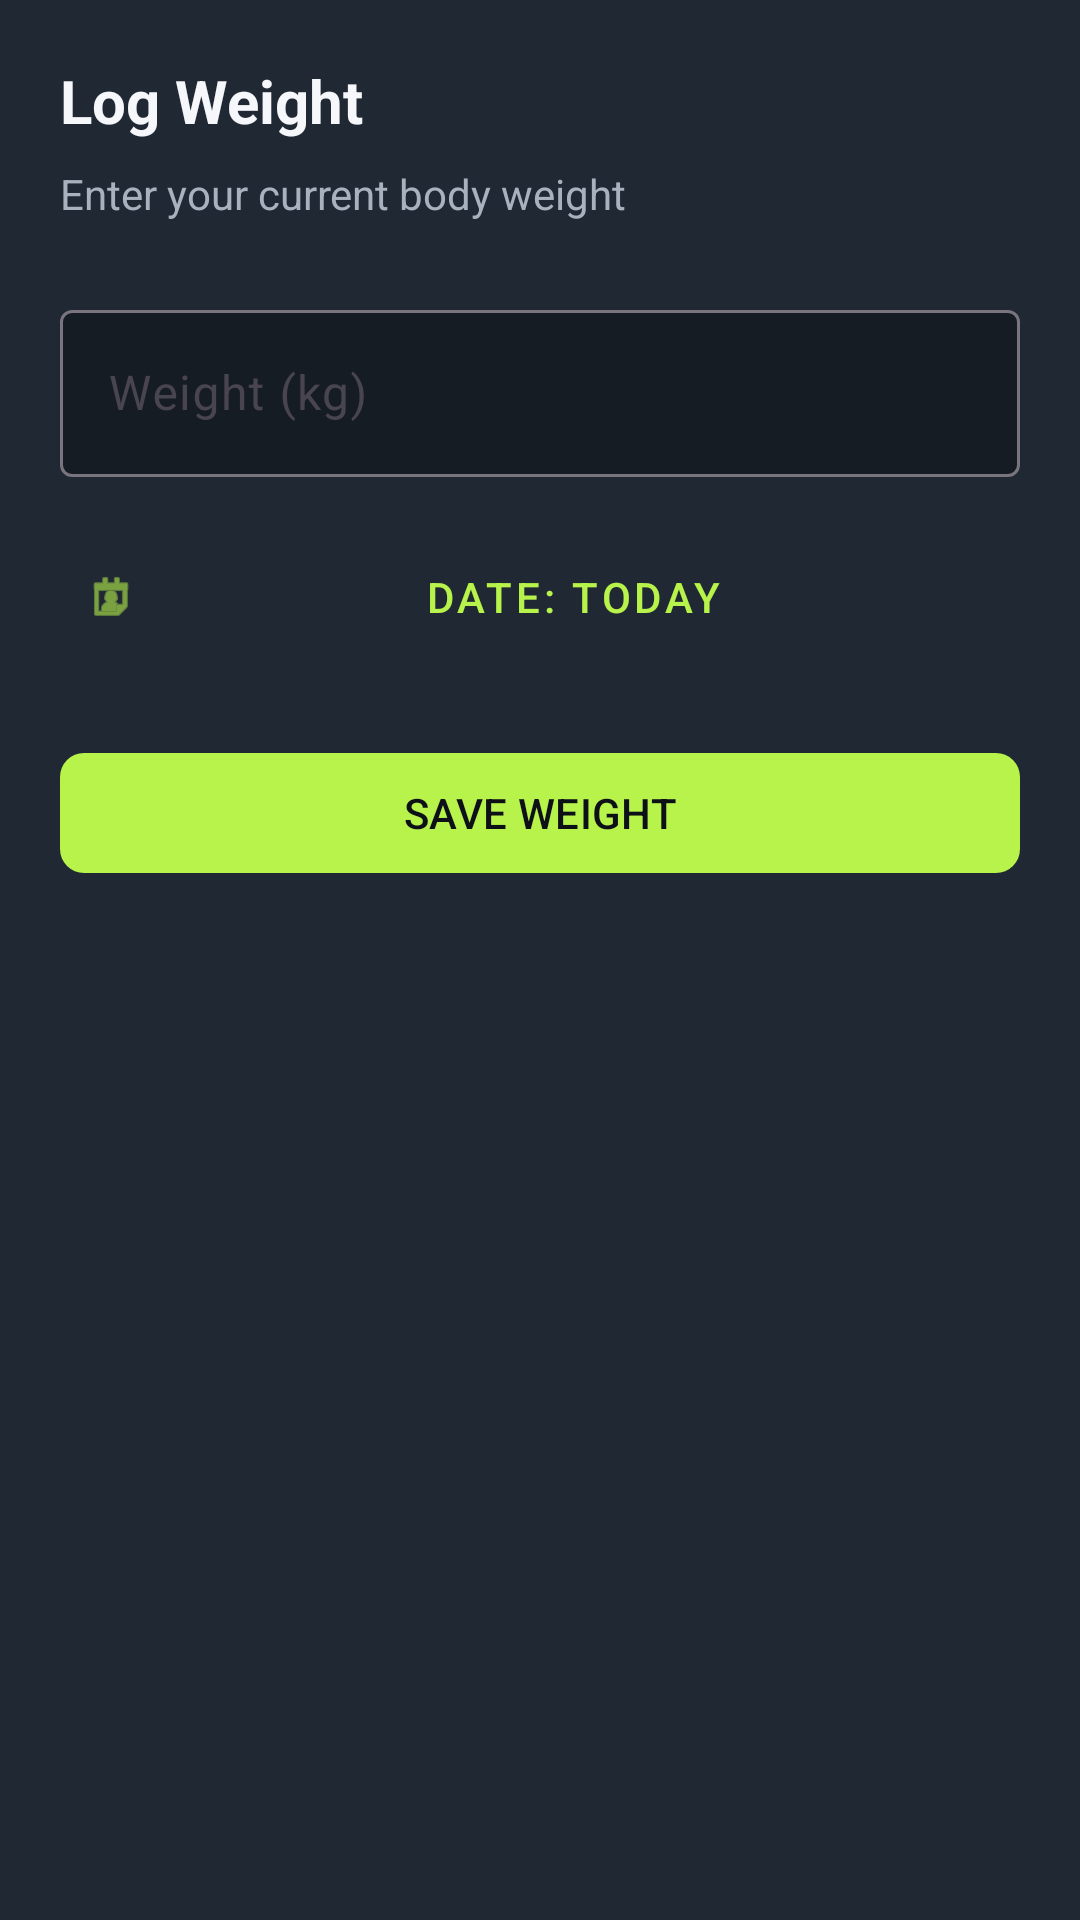

Produce the Android XML layout that renders to this screen, including the resource entries it uses.
<!-- AndroidManifest.xml: application theme Theme.QwertyFitness -->
<!-- res/layout/layout_log_weight_bottom_sheet.xml -->
<?xml version="1.0" encoding="utf-8"?>
<LinearLayout xmlns:android="http://schemas.android.com/apk/res/android"
    xmlns:app="http://schemas.android.com/apk/res-auto"
    android:layout_width="match_parent"
    android:layout_height="wrap_content"
    android:background="@color/surface_elevated_soft_slate"
    android:orientation="vertical"
    android:padding="20dp">

    <TextView
        android:layout_width="wrap_content"
        android:layout_height="wrap_content"
        android:text="Log Weight"
        android:textColor="@color/text_primary"
        android:textSize="20sp"
        android:textStyle="bold" />

    <TextView
        android:layout_width="wrap_content"
        android:layout_height="wrap_content"
        android:layout_marginTop="8dp"
        android:text="Enter your current body weight"
        android:textColor="@color/text_secondary"
        android:textSize="14sp" />

    <com.google.android.material.textfield.TextInputLayout
        android:id="@+id/input_weight_layout"
        android:layout_width="match_parent"
        android:layout_height="wrap_content"
        android:layout_marginTop="24dp"
        android:hint="Weight (kg)"
        app:boxBackgroundColor="@color/surface_slate"
        app:hintTextColor="@color/accent_electric_lime">

        <com.google.android.material.textfield.TextInputEditText
            android:id="@+id/edit_weight"
            android:layout_width="match_parent"
            android:layout_height="wrap_content"
            android:inputType="numberDecimal"
            android:textColor="@color/text_primary" />
    </com.google.android.material.textfield.TextInputLayout>

    <com.google.android.material.button.MaterialButton
        android:id="@+id/btn_select_date"
        style="@style/Widget.MaterialComponents.Button.TextButton"
        android:layout_width="match_parent"
        android:layout_height="wrap_content"
        android:layout_marginTop="16dp"
        android:text="Date: Today"
        android:textColor="@color/accent_electric_lime"
        app:icon="@android:drawable/ic_menu_my_calendar"
        app:iconTint="@color/accent_electric_lime" />

    <com.google.android.material.button.MaterialButton
        android:id="@+id/btn_save_weight"
        android:layout_width="match_parent"
        android:layout_height="wrap_content"
        android:layout_marginTop="24dp"
        android:layout_marginBottom="16dp"
        android:text="SAVE WEIGHT"
        android:textColor="@color/background_deep_charcoal"
        app:backgroundTint="@color/accent_electric_lime"
        app:cornerRadius="8dp" />

</LinearLayout>
<!-- resources referenced by this layout -->
<resources>
  <color name="accent_electric_lime">#B7F34A</color>
  <color name="background_deep_charcoal">#0D1117</color>
  <color name="surface_elevated_soft_slate">#202833</color>
  <color name="surface_slate">#161C24</color>
  <color name="text_primary">#F5F7FA</color>
  <color name="text_secondary">#A8B1BD</color>
  <style name="Theme.QwertyFitness" parent="Base.Theme.QwertyFitness" />
  <style name="Base.Theme.QwertyFitness" parent="Theme.Material3.DayNight.NoActionBar">
          <item name="colorPrimary">@color/accent_electric_lime_light</item>
          <item name="android:windowBackground">@color/background_light</item>
          <item name="android:statusBarColor">@color/background_light</item>
          <item name="android:windowLightStatusBar">true</item>
          <item name="android:navigationBarColor">@color/background_light</item>
      </style>
  <color name="accent_electric_lime_light">#6FAF18</color>
  <color name="background_light">#F6F8FA</color>
</resources>
